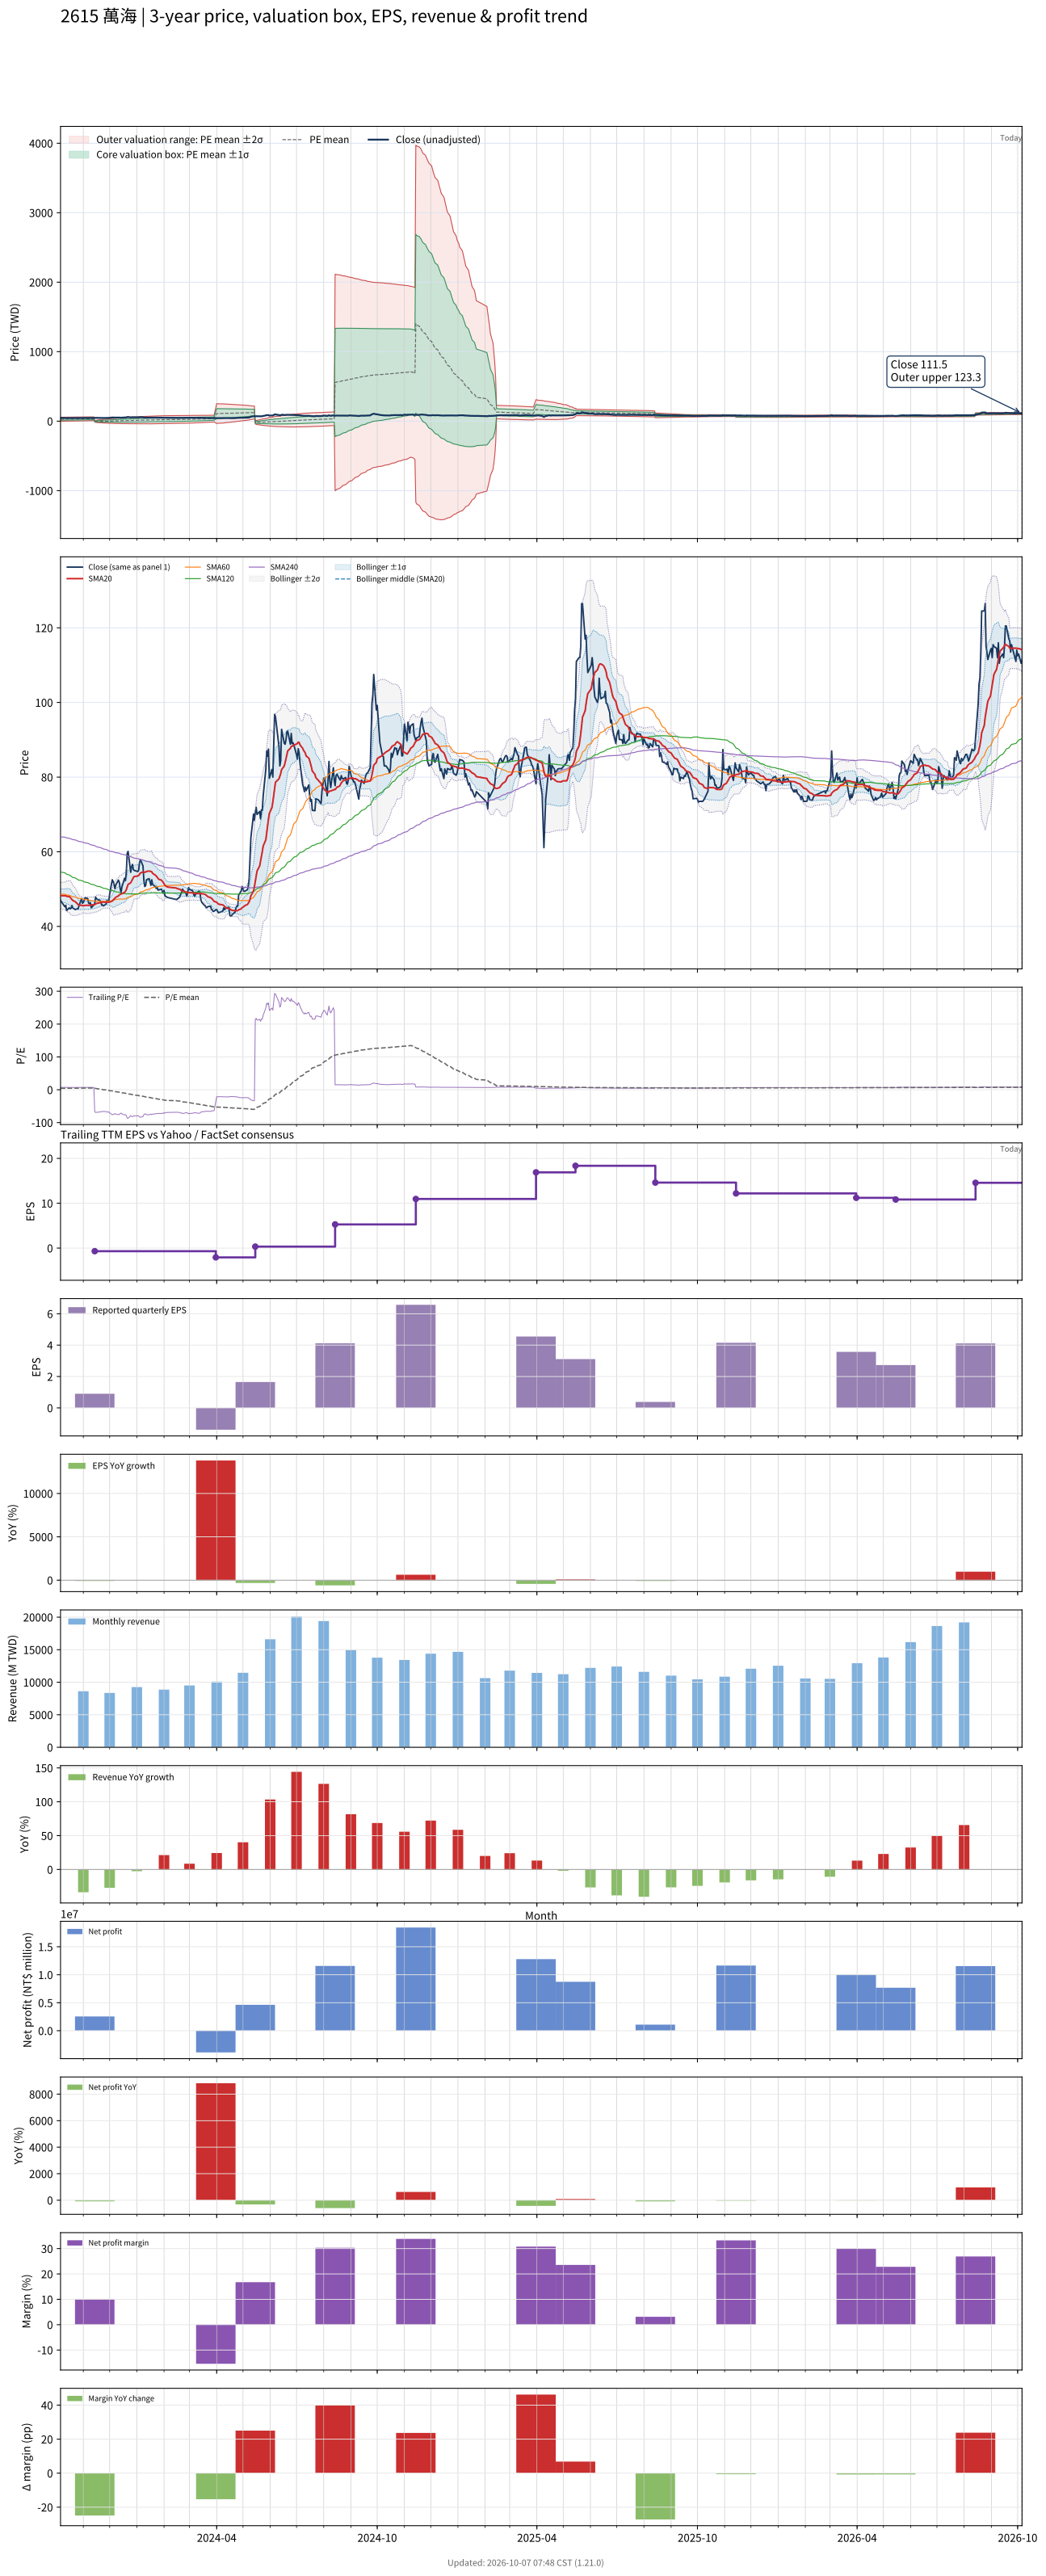

The file beside this chart, header and first rows:
# chart-version: skill-stock-dynamic-val…
date, close, available_date, period_end, eps, ttm_eps, pe, pe_mean, pe_std, price_m2, price_m1, price_mean, price_p1, price_p2, forward_eps, forward_pe, forward_pe_mean, forward_pe_std, forward_price_m2, forward_price_m1, forward_price_mean, forward_price_p1, forward_price_p2, sma20
2023-10-06, 46.95, 2023-08-14, 2023-06-30, -0.83, 6.38, 7.359, 4.331, 2.254, -1.132, 13.25, 27.63, 42.01, 56.4, , , , , , , , , , 48.26
2023-10-11, 45.25, 2023-08-14, 2023-06-30, -0.83, 6.38, 7.092, 4.374, 2.258, -0.907, 13.5, 27.9, 42.31, 56.71, , , , , , , , , , 48.21
2023-10-12, 45.65, 2023-08-14, 2023-06-30, -0.83, 6.38, 7.155, 4.417, 2.261, -0.6696, 13.76, 28.18, 42.61, 57.03, , , , , , , , , , 48.19
2023-10-13, 44.25, 2023-08-14, 2023-06-30, -0.83, 6.38, 6.936, 4.459, 2.261, -0.4013, 14.02, 28.45, 42.87, 57.29, , , , , , , , , , 48.06
2023-10-16, 45, 2023-08-14, 2023-06-30, -0.83, 6.38, 7.053, 4.502, 2.261, -0.1292, 14.3, 28.72, 43.14, 57.57, , , , , , , , , , 47.98
2023-10-17, 44.7, 2023-08-14, 2023-06-30, -0.83, 6.38, 7.006, 4.545, 2.259, 0.1701, 14.58, 28.99, 43.41, 57.82, , , , , , , , , , 47.77
2023-10-18, 44.85, 2023-08-14, 2023-06-30, -0.83, 6.38, 7.03, 4.588, 2.257, 0.476, 14.87, 29.27, 43.67, 58.06, , , , , , , , , , 47.48
2023-10-19, 45.6, 2023-08-14, 2023-06-30, -0.83, 6.38, 7.147, 4.632, 2.254, 0.7918, 15.17, 29.55, 43.93, 58.31, , , , , , , , , , 47.22
2023-10-20, 44.9, 2023-08-14, 2023-06-30, -0.83, 6.38, 7.038, 4.676, 2.249, 1.128, 15.48, 29.83, 44.18, 58.53, , , , , , , , , , 46.94
2023-10-23, 44.5, 2023-08-14, 2023-06-30, -0.83, 6.38, 6.975, 4.719, 2.243, 1.48, 15.79, 30.11, 44.42, 58.73, , , , , , , , , , 46.6
2023-10-24, 44.6, 2023-08-14, 2023-06-30, -0.83, 6.38, 6.991, 4.762, 2.237, 1.834, 16.11, 30.38, 44.65, 58.93, , , , , , , , , , 46.34
2023-10-25, 44.75, 2023-08-14, 2023-06-30, -0.83, 6.38, 7.014, 4.805, 2.23, 2.208, 16.43, 30.66, 44.88, 59.11, , , , , , , , , , 46.1
2023-10-26, 44.7, 2023-08-14, 2023-06-30, -0.83, 6.38, 7.006, 4.849, 2.22, 2.609, 16.77, 30.94, 45.11, 59.27, , , , , , , , , , 45.88
2023-10-27, 45.5, 2023-08-14, 2023-06-30, -0.83, 6.38, 7.132, 4.895, 2.211, 3.017, 17.12, 31.23, 45.33, 59.44, , , , , , , , , , 45.72
2023-10-30, 47.45, 2023-08-14, 2023-06-30, -0.83, 6.38, 7.437, 4.943, 2.203, 3.423, 17.48, 31.53, 45.59, 59.65, , , , , , , , , , 45.67
2023-10-31, 46.2, 2023-08-14, 2023-06-30, -0.83, 6.38, 7.241, 4.989, 2.192, 3.856, 17.84, 31.83, 45.82, 59.8, , , , , , , , , , 45.56
2023-11-01, 46.4, 2023-08-14, 2023-06-30, -0.83, 6.38, 7.273, 5.035, 2.181, 4.295, 18.21, 32.13, 46.04, 59.96, , , , , , , , , , 45.52
2023-11-02, 47.1, 2023-08-14, 2023-06-30, -0.83, 6.38, 7.382, 5.082, 2.17, 4.733, 18.58, 32.43, 46.27, 60.12, , , , , , , , , , 45.57
2023-11-03, 47.7, 2023-08-14, 2023-06-30, -0.83, 6.38, 7.476, 5.131, 2.158, 5.194, 18.96, 32.73, 46.5, 60.27, , , , , , , , , , 45.64
2023-11-06, 47.45, 2023-08-14, 2023-06-30, -0.83, 6.38, 7.437, 5.179, 2.145, 5.673, 19.36, 33.04, 46.72, 60.41, , , , , , , , , , 45.67
2023-11-07, 46.25, 2023-08-14, 2023-06-30, -0.83, 6.38, 7.249, 5.211, 2.146, 5.859, 19.55, 33.25, 46.94, 60.64, , , , , , , , , , 45.64
2023-11-08, 46.1, 2023-08-14, 2023-06-30, -0.83, 6.38, 7.226, 5.244, 2.147, 6.058, 19.76, 33.46, 47.15, 60.85, , , , , , , , , , 45.68
2023-11-09, 46.35, 2023-08-14, 2023-06-30, -0.83, 6.38, 7.265, 5.276, 2.148, 6.256, 19.96, 33.66, 47.37, 61.07, , , , , , , , , , 45.72
2023-11-10, 45, 2023-08-14, 2023-06-30, -0.83, 6.38, 7.053, 5.308, 2.146, 6.474, 20.17, 33.86, 47.56, 61.25, , , , , , , , , , 45.76
2023-11-13, 45.75, 2023-08-14, 2023-06-30, -0.83, 6.38, 7.171, 5.339, 2.146, 6.688, 20.38, 34.06, 47.75, 61.44, , , , , , , , , , 45.79
2023-11-14, 46.1, 2023-11-14, 2023-09-30, 0.9, -0.69, -66.81, 4.755, 6.926, 6.277, 1.498, -3.281, -8.06, -12.84, , , , , , , , , , 45.86
2023-11-15, 47.85, 2023-11-14, 2023-09-30, 0.9, -0.69, -69.35, 4.149, 9.681, 10.5, 3.817, -2.863, -9.543, -16.22, , , , , , , , , , 46.01
2023-11-16, 47.4, 2023-11-14, 2023-09-30, 0.9, -0.69, -68.7, 3.548, 11.75, 13.76, 5.656, -2.448, -10.55, -18.66, , , , , , , , , , 46.1
2023-11-17, 47.25, 2023-11-14, 2023-09-30, 0.9, -0.69, -68.48, 2.951, 13.46, 16.54, 7.252, -2.036, -11.32, -20.61, , , , , , , , , , 46.22
2023-11-20, 46.95, 2023-11-14, 2023-09-30, 0.9, -0.69, -68.04, 2.356, 14.94, 18.99, 8.682, -1.626, -11.93, -22.24, , , , , , , , , , 46.34
2023-11-21, 46.55, 2023-11-14, 2023-09-30, 0.9, -0.69, -67.46, 1.766, 16.24, 21.19, 9.988, -1.219, -12.43, -23.63, , , , , , , , , , 46.44
2023-11-22, 45.65, 2023-11-14, 2023-09-30, 0.9, -0.69, -66.16, 1.187, 17.38, 23.17, 11.18, -0.8194, -12.81, -24.81, , , , , , , , , , 46.48
2023-11-23, 45.75, 2023-11-14, 2023-09-30, 0.9, -0.69, -66.3, 0.608, 18.44, 25.03, 12.31, -0.4195, -13.14, -25.87, , , , , , , , , , 46.54
2023-11-24, 45.5, 2023-11-14, 2023-09-30, 0.9, -0.69, -65.94, 0.03201, 19.41, 26.77, 13.37, -0.02209, -13.42, -26.81, , , , , , , , , , 46.54
2023-11-27, 46, 2023-11-14, 2023-09-30, 0.9, -0.69, -66.67, -0.5505, 20.34, 28.46, 14.42, 0.3799, -13.66, -27.7, , , , , , , , , , 46.47
2023-11-28, 47, 2023-11-14, 2023-09-30, 0.9, -0.69, -68.12, -1.145, 21.26, 30.12, 15.46, 0.7901, -13.88, -28.54, , , , , , , , , , 46.51
2023-11-29, 46.55, 2023-11-14, 2023-09-30, 0.9, -0.69, -67.46, -1.735, 22.1, 31.69, 16.44, 1.197, -14.05, -29.29, , , , , , , , , , 46.51
2023-11-30, 46.7, 2023-11-14, 2023-09-30, 0.9, -0.69, -67.68, -2.327, 22.9, 33.2, 17.4, 1.605, -14.19, -29.99, , , , , , , , , , 46.49
2023-12-01, 48.65, 2023-11-14, 2023-09-30, 0.9, -0.69, -70.51, -2.943, 23.72, 34.76, 18.4, 2.031, -14.34, -30.7, , , , , , , , , , 46.54
2023-12-04, 52.5, 2023-11-14, 2023-09-30, 0.9, -0.69, -76.09, -3.606, 24.63, 36.48, 19.48, 2.488, -14.51, -31.51, , , , , , , , , , 46.79
2023-12-05, 52, 2023-11-14, 2023-09-30, 0.9, -0.69, -75.36, -4.262, 25.48, 38.1, 20.52, 2.941, -14.64, -32.22, , , , , , , , , , 47.08
2023-12-06, 51.3, 2023-11-14, 2023-09-30, 0.9, -0.69, -74.35, -4.911, 26.26, 39.63, 21.51, 3.388, -14.73, -32.85, , , , , , , , , , 47.34
2023-12-07, 50.1, 2023-11-14, 2023-09-30, 0.9, -0.69, -72.61, -5.545, 26.96, 41.04, 22.43, 3.826, -14.78, -33.38, , , , , , , , , , 47.53
2023-12-08, 51.1, 2023-11-14, 2023-09-30, 0.9, -0.69, -74.06, -6.19, 27.67, 42.45, 23.36, 4.271, -14.82, -33.91, , , , , , , , , , 47.83
2023-12-11, 52.4, 2023-11-14, 2023-09-30, 0.9, -0.69, -75.94, -6.852, 28.37, 43.88, 24.31, 4.728, -14.85, -34.43, , , , , , , , , , 48.16
2023-12-12, 51.8, 2023-11-14, 2023-09-30, 0.9, -0.69, -75.07, -7.506, 29.03, 45.24, 25.21, 5.179, -14.85, -34.88, , , , , , , , , , 48.45
2023-12-13, 50.1, 2023-11-14, 2023-09-30, 0.9, -0.69, -72.61, -8.14, 29.62, 46.49, 26.05, 5.616, -14.82, -35.25, , , , , , , , , , 48.56
2023-12-14, 49.05, 2023-11-14, 2023-09-30, 0.9, -0.69, -71.09, -8.76, 30.15, 47.65, 26.85, 6.044, -14.76, -35.56, , , , , , , , , , 48.65
2023-12-15, 50.6, 2023-11-14, 2023-09-30, 0.9, -0.69, -73.33, -9.398, 30.7, 48.85, 27.67, 6.485, -14.7, -35.88, , , , , , , , , , 48.81
2023-12-18, 52.9, 2023-11-14, 2023-09-30, 0.9, -0.69, -76.67, -10.06, 31.28, 50.11, 28.53, 6.945, -14.64, -36.22, , , , , , , , , , 49.11
2023-12-19, 52.3, 2023-11-14, 2023-09-30, 0.9, -0.69, -75.8, -10.72, 31.83, 51.32, 29.36, 7.399, -14.56, -36.52, , , , , , , , , , 49.4
2023-12-20, 54.5, 2023-11-14, 2023-09-30, 0.9, -0.69, -78.99, -11.41, 32.4, 52.59, 30.23, 7.872, -14.49, -36.84, , , , , , , , , , 49.84
2023-12-21, 59.6, 2023-11-14, 2023-09-30, 0.9, -0.69, -86.38, -12.16, 33.09, 54.05, 31.22, 8.387, -14.44, -37.27, , , , , , , , , , 50.53
2023-12-22, 60.1, 2023-11-14, 2023-09-30, 0.9, -0.69, -87.1, -12.91, 33.76, 55.49, 32.2, 8.907, -14.38, -37.68, , , , , , , , , , 51.26
2023-12-25, 54.5, 2023-11-14, 2023-09-30, 0.9, -0.69, -78.99, -13.59, 34.26, 56.65, 33.02, 9.379, -14.26, -37.89, , , , , , , , , , 51.69
2023-12-26, 56, 2023-11-14, 2023-09-30, 0.9, -0.69, -81.16, -14.3, 34.77, 57.85, 33.86, 9.865, -14.13, -38.12, , , , , , , , , , 52.14
2023-12-27, 56.6, 2023-11-14, 2023-09-30, 0.9, -0.69, -82.03, -15.01, 35.28, 59.04, 34.7, 10.35, -13.99, -38.33, , , , , , , , , , 52.64
2023-12-28, 55.2, 2023-11-14, 2023-09-30, 0.9, -0.69, -80, -15.7, 35.73, 60.14, 35.49, 10.83, -13.82, -38.48, , , , , , , , , , 53.06
2023-12-29, 55, 2023-11-14, 2023-09-30, 0.9, -0.69, -79.71, -16.39, 36.16, 61.21, 36.26, 11.31, -13.64, -38.59, , , , , , , , , , 53.38
... 668 more rows
